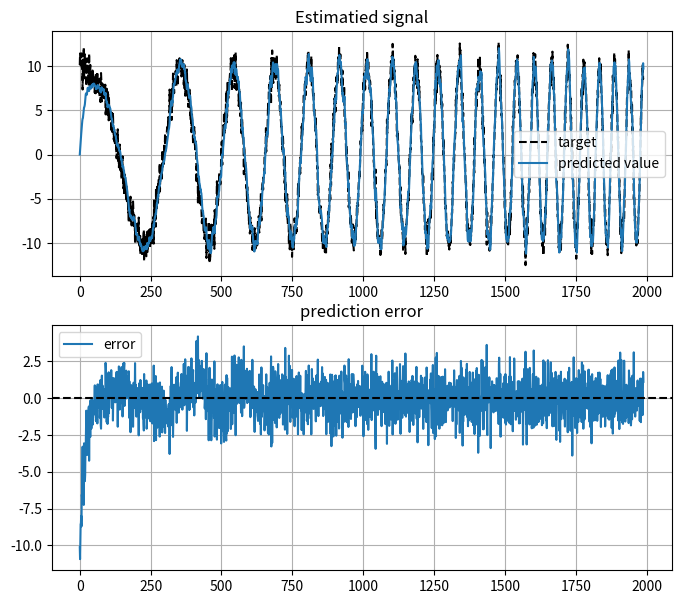

Write Python code to recreate this figure. (Note: this script raises an exception after producing the figure.)
import sys
import numpy as np
import scipy.signal
import matplotlib.pyplot as plt


class AdaptiveFilterLMS:
    def __init__(self, filter_len=10, step_size=0.5):
        self.weights = np.zeros((filter_len))
        self.step_size = step_size

    def estimate(self, X, target, mode="prediction"):

        if mode == "prediction":
            y_estimated = self.weights.dot(X)
            del_J = (target - y_estimated) / X.dot(X)
            self.weights += self.step_size * del_J * X

        elif mode == "cancelation":
            y_estimated = self.weights * X
            error = target - y_estimated
            del_J = error.dot(error) / X.dot(X)
            self.weights += self.step_size * del_J * X

        return y_estimated


def get_chirp(n, f0=2, f1=40, t1=1):
    t = np.arange(n) / n * t1

    return scipy.signal.chirp(t, f0, t1, f1)
    # return np.cos(2 * np.pi * f1 * t) + np.cos(4 * np.pi * f1 * t)


mode = "cancelation"
plot = 3

if __name__ == "__main__":
    for mode in ["prediction", "cancelation"]:
        if mode == "prediction":
            filter_len = 10
            step_size = 0.05
            signal_len = 2000
            f1 = 40
            noise_power = 0.05 * 2
            seed = 0

            np.random.seed(seed)

            signal_orig = get_chirp(signal_len, f1=f1)

            if noise_power:
                signal_orig += np.random.normal(scale=noise_power, size=signal_len)

            signal_orig *= 10

            targets = []
            yests = []

            adaptivefilterlms = AdaptiveFilterLMS(
                filter_len=filter_len, step_size=step_size
            )

            for t in range(signal_len - filter_len):
                X = signal_orig[t : t + filter_len]
                target = signal_orig[t + filter_len]  # predict
                y_est = adaptivefilterlms.estimate(X, target, mode=mode)
                targets += [target]
                yests += [y_est]

            target = np.array(targets)
            y_est = np.array(yests)
            error = y_est - target

            if plot:
                fig = plt.figure(figsize=(8, 7))
                plt.subplot(211)
                plt.plot(target, "k--", label="target")
                plt.title("Estimatied signal")
                plt.plot(y_est, label="predicted value")
                plt.legend()
                plt.grid(True)
                plt.subplot(212)
                plt.plot(error, label="error")
                plt.axhline(0, color="k", linestyle="--")
                plt.title("prediction error")
                plt.legend()
                plt.grid(True)

                if plot >= 2:
                    plt.savefig("../tmp_pred.png", dpi=300)
                plt.show()

        elif mode == "cancelation":
            filter_len = 10
            step_size = 0.1
            signal_len = 2000
            f1 = 40
            noise_power = 0.05 * 4
            seed = 0

            np.random.seed(seed)

            t = np.arange(signal_len) / signal_len
            signal_orig = get_chirp(signal_len, f1=f1)

            if noise_power:
                noised_sig = (
                    signal_orig
                    + 0.05 * np.cos(2 * np.pi * (f1 / 4) * t)
                    + 0.2 * np.random.normal(scale=noise_power, size=signal_len)
                )

            signal_orig *= 10
            noised_sig *= 10

            targets = []
            yests = []
            iters = signal_len // filter_len
            adaptivefilterlms = AdaptiveFilterLMS(
                filter_len=filter_len, step_size=step_size
            )

            for t in range(iters):
                X = noised_sig[filter_len * t : filter_len * (t + 1)]
                target = signal_orig[filter_len * t : filter_len * (t + 1)]
                y_est = adaptivefilterlms.estimate(X, target, mode=mode)
                targets += [target]
                yests += [y_est]

            target = np.array(targets).flatten()
            y_est = np.array(yests).flatten()
            error = y_est - target

            if plot:
                fig = plt.figure(figsize=(8, 7))
                plt.subplot(211)
                plt.plot(noised_sig)
                plt.plot(y_est, label="predicted value")
                plt.plot(noised_sig, "r--", label="noised")
                plt.plot(signal_orig, "k--", label="target")
                plt.title("Cancelated signal")
                plt.legend(loc="lower left")
                plt.grid(True)
                plt.subplot(212)
                plt.plot(error, label="error")
                plt.axhline(0, color="k", linestyle="--")
                plt.title("prediction error")
                plt.legend(loc="lower left")
                plt.grid(True)

                if plot >= 2:
                    plt.savefig("../tmp_cancel.png", dpi=300)
                plt.show()
